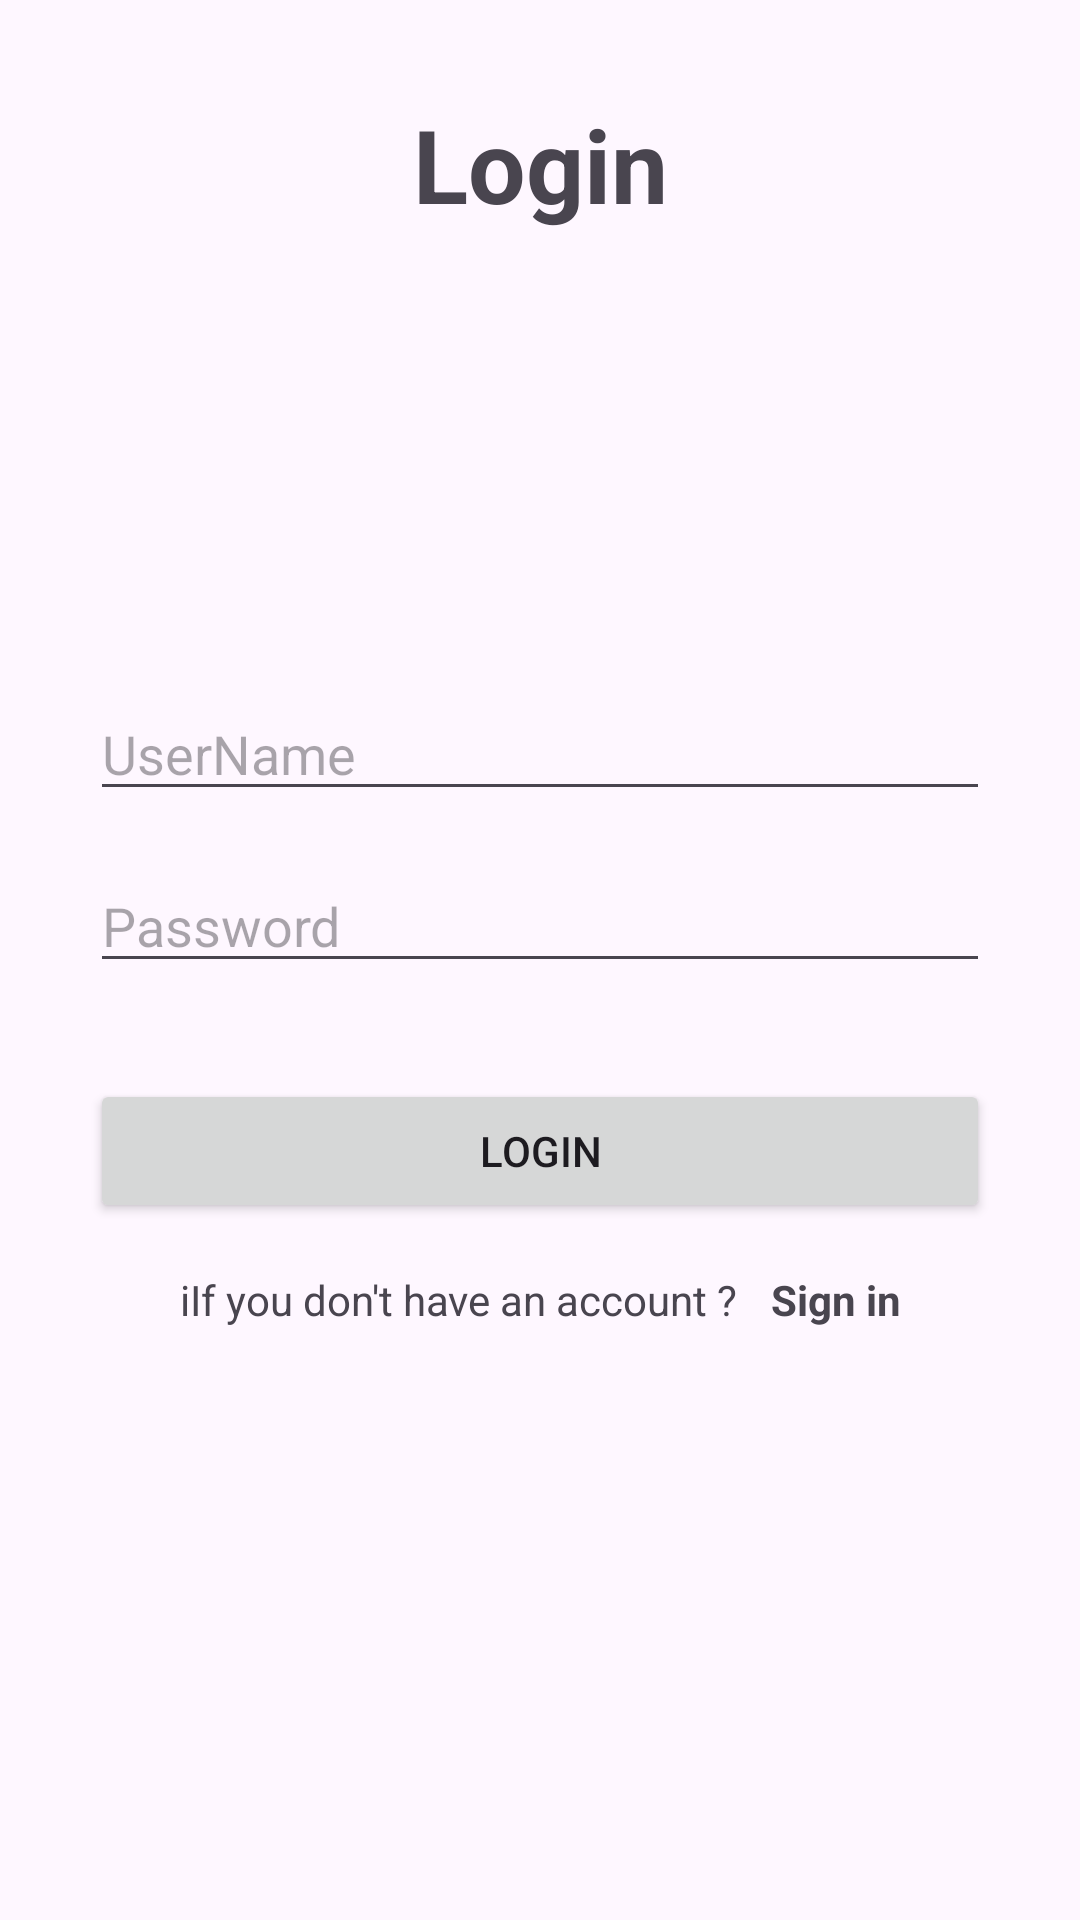

The Android layout XML behind this screen, and the referenced resources:
<!-- AndroidManifest.xml: application theme Theme.LayoutPractice -->
<!-- res/layout/activity_main.xml -->
<?xml version="1.0" encoding="utf-8"?>
<androidx.constraintlayout.widget.ConstraintLayout xmlns:android="http://schemas.android.com/apk/res/android"
    xmlns:app="http://schemas.android.com/apk/res-auto"
    xmlns:tools="http://schemas.android.com/tools"
    android:layout_width="match_parent"
    android:layout_height="match_parent"
    android:orientation="vertical"
    tools:context=".MainActivity">

    <TextView
        android:id="@+id/signin"
        android:layout_width="wrap_content"
        android:layout_height="wrap_content"
        android:layout_marginTop="32dp"
        android:text="Login"
        android:textSize="34sp"
        android:textStyle="bold"
        android:typeface="sans"
        app:layout_constraintEnd_toEndOf="parent"
        app:layout_constraintStart_toStartOf="parent"
        app:layout_constraintTop_toTopOf="parent" />

    <androidx.constraintlayout.widget.Guideline
        android:id="@+id/guideline4"
        android:layout_width="wrap_content"
        android:layout_height="wrap_content"
        android:orientation="horizontal"
        app:layout_constraintGuide_begin="209dp" />

    <androidx.constraintlayout.widget.Barrier
        android:id="@+id/barrier5"
        android:layout_width="wrap_content"
        android:layout_height="wrap_content"
        app:barrierDirection="left" />

    <EditText
        android:id="@+id/userName"
        android:layout_width="300dp"
        android:layout_height="wrap_content"
        android:layout_marginTop="20dp"
        android:ems="10"
        android:hint="UserName"
        android:inputType="text"
        app:layout_constraintEnd_toEndOf="parent"
        app:layout_constraintStart_toStartOf="parent"
        app:layout_constraintTop_toTopOf="@+id/guideline4" />

    <EditText
        android:id="@+id/password"
        android:layout_width="0dp"
        android:layout_height="wrap_content"
        android:layout_marginTop="16dp"
        android:ems="10"
        android:hint="Password"
        app:layout_constraintEnd_toEndOf="@+id/userName"
        app:layout_constraintStart_toStartOf="@+id/userName"
        app:layout_constraintTop_toBottomOf="@+id/userName" />

    <Button
        android:id="@+id/btnLogin"
        android:layout_width="0dp"
        android:layout_height="wrap_content"
        android:layout_marginTop="32dp"
        android:text="Login"
        app:layout_constraintEnd_toEndOf="@+id/password"
        app:layout_constraintStart_toStartOf="@+id/password"
        app:layout_constraintTop_toBottomOf="@+id/password" />

    <TextView
        android:id="@+id/textView"
        android:layout_width="wrap_content"
        android:layout_height="wrap_content"
        android:layout_marginTop="16dp"
        android:text="iIf you don't have an account ? "
        app:layout_constraintEnd_toStartOf="@+id/btnSignIn"
        app:layout_constraintHorizontal_bias="0.5"
        app:layout_constraintHorizontal_chainStyle="packed"
        app:layout_constraintStart_toStartOf="@+id/btnLogin"
        app:layout_constraintTop_toBottomOf="@+id/btnLogin" />

    <TextView
        android:id="@+id/btnSignIn"
        android:layout_width="wrap_content"
        android:layout_height="wrap_content"
        android:layout_marginStart="8dp"
        android:text="Sign in"
        android:textStyle="bold"
        app:layout_constraintBottom_toBottomOf="@+id/textView"
        app:layout_constraintEnd_toEndOf="@+id/btnLogin"
        app:layout_constraintHorizontal_bias="0.5"
        app:layout_constraintStart_toEndOf="@+id/textView"
        app:layout_constraintTop_toTopOf="@+id/textView" />

</androidx.constraintlayout.widget.ConstraintLayout>
<!-- resources referenced by this layout -->
<resources>
  <style name="Theme.LayoutPractice" parent="Base.Theme.LayoutPractice" />
  <style name="Base.Theme.LayoutPractice" parent="Theme.Material3.DayNight.NoActionBar">
          
          
      </style>
</resources>
